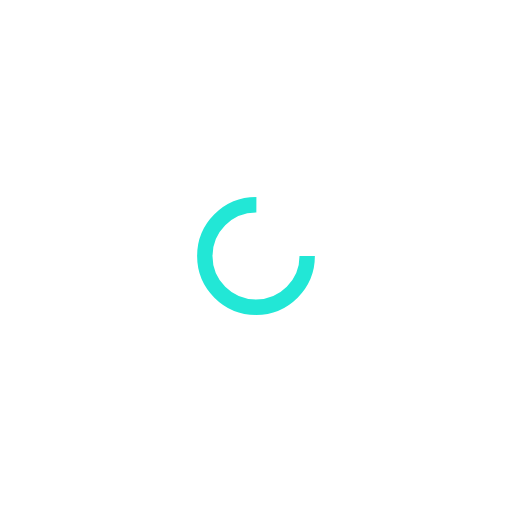
t = 0.00 s
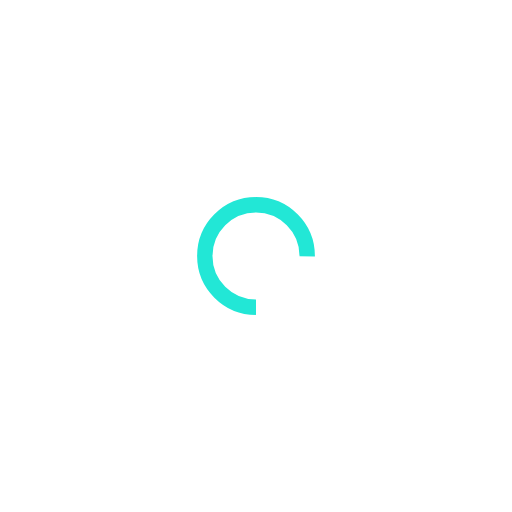
t = 0.25 s
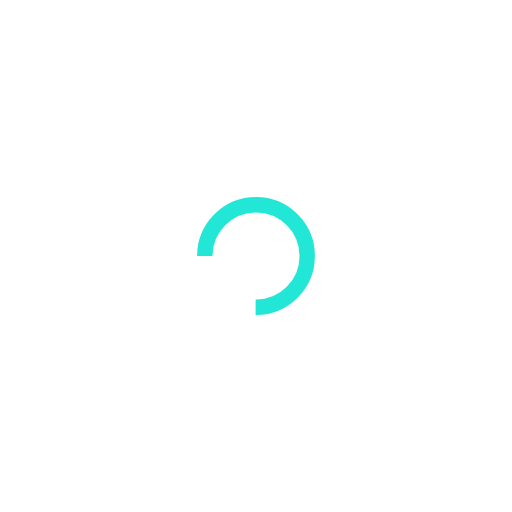
t = 0.50 s
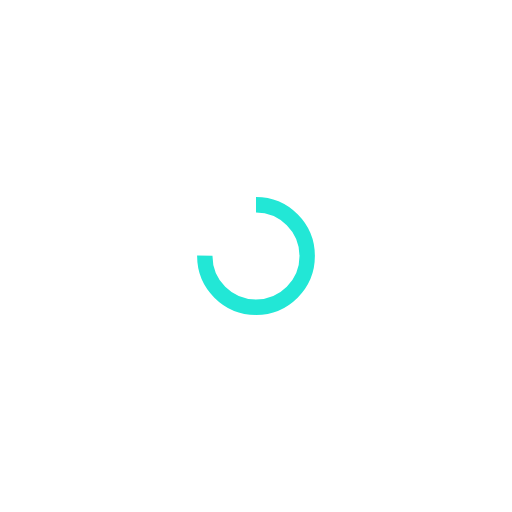
t = 0.75 s

The animated SVG that drew these frames (rendered in a browser with its animation timeline set to each time). Animation: 1 SMIL element (animateTransform=1); one cycle of 1.00 s, repeats indefinitely.

<?xml version="1.0" encoding="utf-8"?>
<svg xmlns="http://www.w3.org/2000/svg"
  xmlns:xlink="http://www.w3.org/1999/xlink" style="margin: auto; background: none; display: block; shape-rendering: auto;" viewBox="0 0 100 100" preserveAspectRatio="xMidYMid">
  <circle cx="50" cy="50" fill="none" stroke="#22e7d6" stroke-width="3" r="10" stroke-dasharray="47.12388980384689 17.707963267948966">
    <animateTransform attributeName="transform" type="rotate" repeatCount="indefinite" dur="1s" values="0 50 50;360 50 50" keyTimes="0;1"></animateTransform>
  </circle>
  <!-- [ldio] generated by https://loading.io/ --></svg>